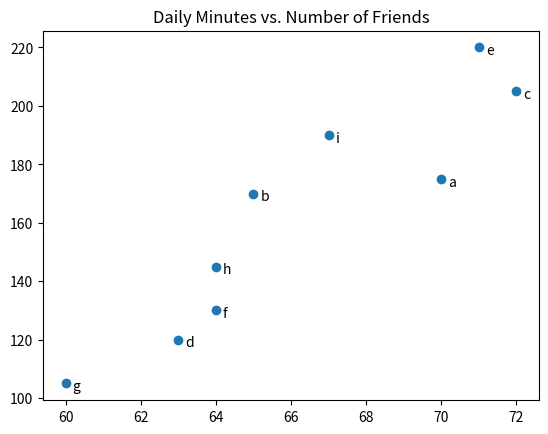

Recreate this plot in Python.
from matplotlib import pyplot as plt

friends = [70, 65, 72, 63, 71, 64, 60, 64, 67]
minutes = [175, 170, 205, 120, 220, 130, 105, 145, 190]
labels  = ['a', 'b', 'c', 'd', 'e','f', 'g', 'h', 'i']

plt.scatter(friends, minutes)

#label each point
for label, friend_count, minute_count in zip(labels, friends, minutes):
	plt.annotate(label, 
		xy=(friend_count, minute_count),	# put the label with its point
		xytext=(5, -5),						# but slightly offset
		textcoords='offset points')

plt.title("Daily Minutes vs. Number of Friends")

plt.show()